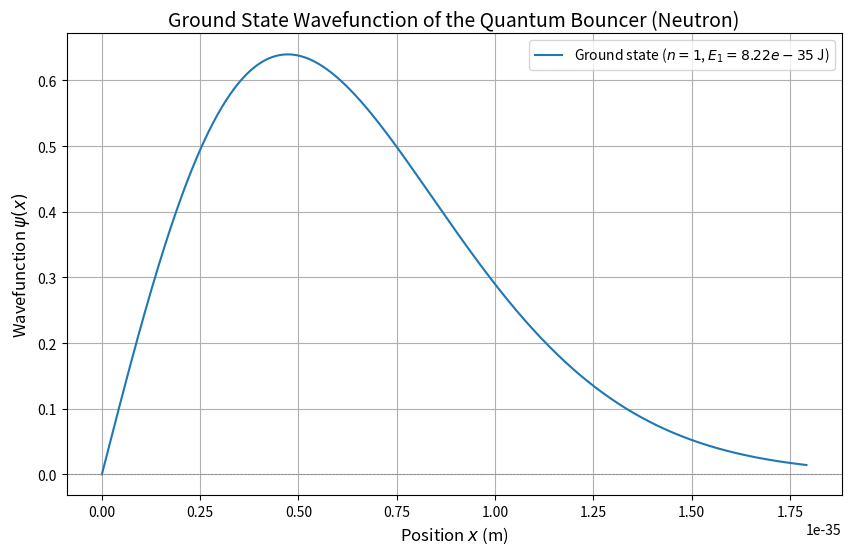

The matplotlib source for this figure:
import numpy as np
import matplotlib.pyplot as plt
from scipy.special import airy, ai_zeros

#Plantilla subatómica
# Def de constantes
hbar = 1.0545718e-34 # Reduced Planck's constant (J·s)
g = 9.81 # [m/s^2]
m_neutron = 1#1.675e-28 #-27 # Masa del neutrón (kg)

# Longitud característica del neutrón
l_g_neutron = (hbar*2 / (2 * m_neutron**2 * g))*(1/3)

# Raíces de la función de Airy
z_n = -ai_zeros(10)[0] # Primeras 10 raíces negativas

# Energías cuantizadas
E_n_neutron = z_n * m_neutron * g * l_g_neutron

# Posibles valores de posición (Normalized)
x_neutron = np.linspace(0, 5 * l_g_neutron, 1000)

# Estado base de la función de onda
psi_1_neutron = airy(x_neutron / l_g_neutron - z_n[0])[0] / np.sqrt(abs(airy(-z_n[0])[1]))

# Gráfica del estado base de la función de onda
plt.figure(figsize=(10, 6))
plt.plot(x_neutron, psi_1_neutron, label=f'Ground state ($n=1$, $E_1={E_n_neutron[0]:.2e}$ J)')
plt.axhline(0, color='gray', linewidth=0.5, linestyle='--')
plt.title("Ground State Wavefunction of the Quantum Bouncer (Neutron)", fontsize=14)
plt.xlabel("Position $x$ (m)", fontsize=12)
plt.ylabel("Wavefunction $\\psi(x)$", fontsize=12)
plt.legend(fontsize=10)
plt.grid()
plt.savefig("Nueva.pdf")
#plt.show()

# # Energía del estado base
# E_1_neutron = z_n[0] * m_neutron * g * l_g_neutron # Usamos z_n[0]

# # Gráfica de la energía del estado base para el neutrón
# plt.figure(figsize=(10, 6))
# plt.hlines(E_1_neutron, 0, 1, label=f'Ground level ($n=1$, $E_1={E_1_neutron:.2e}$ J)', color='C0')
# plt.title("Ground State Energy of the Quantum Bouncer (Neutron)", fontsize=14)
# plt.xlabel("Quantum Level", fontsize=12)
# plt.ylabel("Energy $E_1$ (J)", fontsize=12)
# plt.yticks([E_1_neutron], labels=[f"$E_1$"])
# plt.xticks([])
# plt.grid(axis='y', linestyle='--', linewidth=0.5)
# plt.legend(fontsize=10)
# plt.show()
